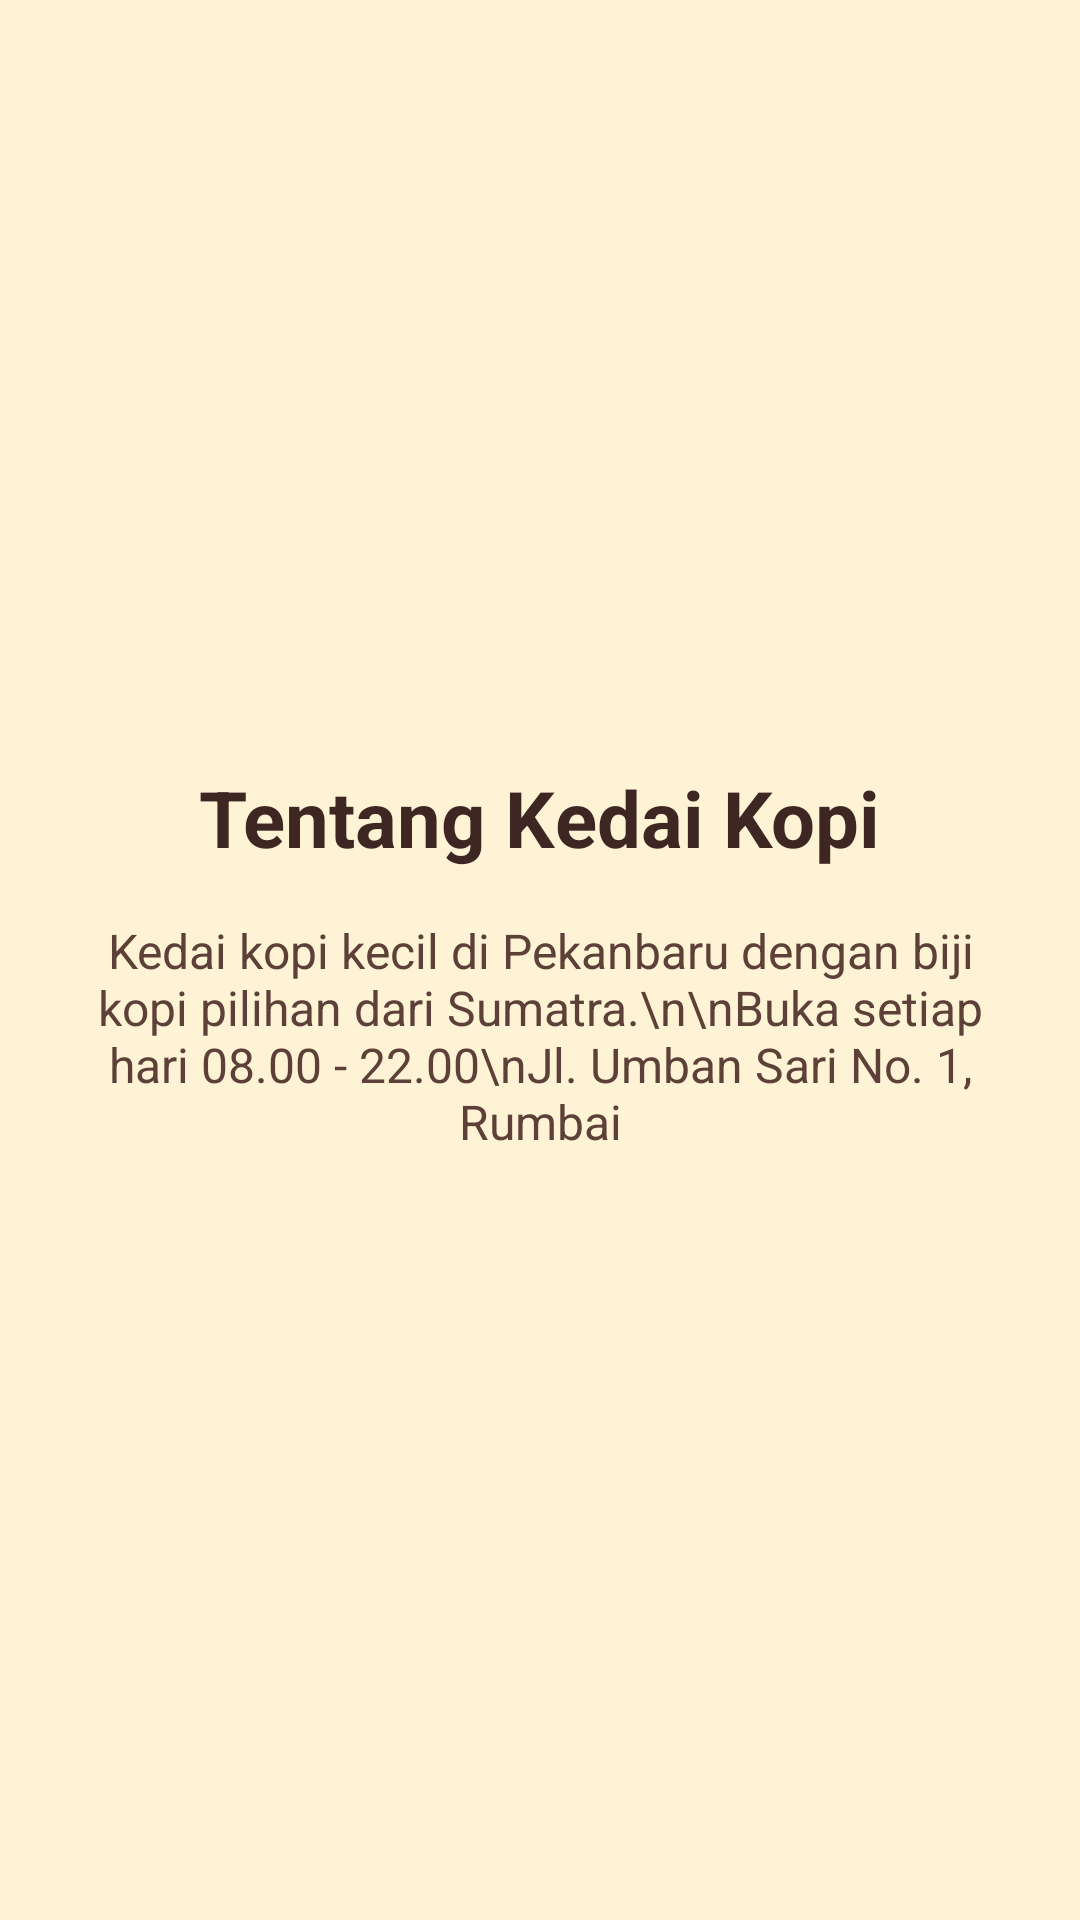

The Android layout XML behind this screen, and the referenced resources:
<!-- AndroidManifest.xml: application theme Theme.Farrell_tia -->
<!-- res/layout/fragment_tab_b.xml -->
<?xml version="1.0" encoding="utf-8"?>
<LinearLayout xmlns:android="http://schemas.android.com/apk/res/android"
    android:layout_width="match_parent"
    android:layout_height="match_parent"
    android:background="#FFF3D6"
    android:gravity="center"
    android:orientation="vertical"
    android:padding="24dp">

    <TextView
        android:layout_width="wrap_content"
        android:layout_height="wrap_content"
        android:text="Tentang Kedai Kopi"
        android:textColor="#3E2723"
        android:textSize="26sp"
        android:textStyle="bold" />

    <TextView
        android:layout_width="wrap_content"
        android:layout_height="wrap_content"
        android:layout_marginTop="16dp"
        android:gravity="center"
        android:text="Kedai kopi kecil di Pekanbaru dengan biji kopi pilihan dari Sumatra.\n\nBuka setiap hari 08.00 - 22.00\nJl. Umban Sari No. 1, Rumbai"
        android:textColor="#5D4037"
        android:textSize="16sp" />

</LinearLayout>
<!-- resources referenced by this layout -->
<resources>
  <style name="Theme.Farrell_tia" parent="Base.Theme.Farrell_tia" />
  <style name="Base.Theme.Farrell_tia" parent="Theme.Material3.DayNight.NoActionBar">
          
          
      </style>
</resources>
